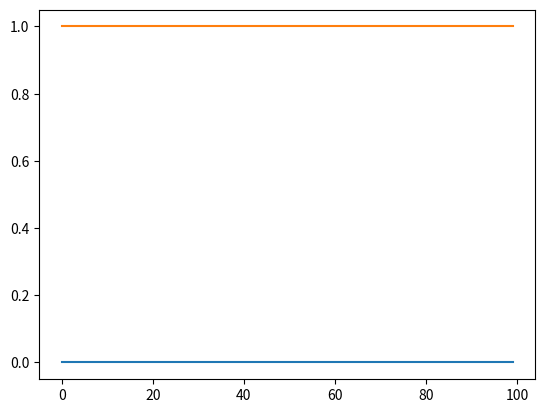

Python code for this plot: (Note: this script raises an exception after producing the figure.)
import numpy as np
import matplotlib.pyplot as plt
from matplotlib.animation import FuncAnimation




# ani = FuncAnimation(fig, update, frames=np.linspace(0, 2*np.pi, 128),
                    # init_func=init, blit=True)
# plt.show()

class AttentionVisualizer:
    """
    TODO Visualizer for correlations/attention coeffiecients
    https://matplotlib.org/stable/tutorials/advanced/blitting.html
    """

    def __init__(self, config, n_samples=2):
        self.fig, self.ax = plt.subplots()
        self.xdata  = np.arange(n_samples)
        self.ydata = np.stack((np.zeros(n_samples), np.ones(n_samples)), axis=1)
        # self.ln, = plt.plot(self.xdata, self.ydata, 'ro', animated=True)
        # self.ln, = plt.plot(self.xdata, self.ydata, 'ro', animated=True)
        # self.ln, = plt.plot(self.xdata, self.ydata, animated=True)
        self.lns = plt.plot(self.xdata, self.ydata, animated=True)
        plt.show(block=False)
        plt.pause(0.1)
        
        self.bg = self.fig.canvas.copy_from_bbox(self.fig.bbox)
        for ln in self.lns: 
            self.ax.draw_artist(ln)
        self.fig.canvas.blit(self.fig.bbox)
        
        # self.text = self.ax.annotate(f'Accuracy: -1',
        #     xycoords='figure points',
        #     xy=(0, 1), xytext=(10, -10),
        #     # textcoords='offset points', ha='left', va='top',
        #     animated=True)

        # self.ax.set_xlim(0, 2*np.pi)
        # self.ax.set_ylim(-1, 1)

    def update(self, frame: np.array):
        # Clear figure
        self.fig.canvas.restore_region(self.bg)
        # self.xdata = (frames)
        # self.ydata.append(np.sin(frame))
        # self.ln.set_data(self.xdata, frame)
        # self.ln.set_ydata(frame)
        # self.ax.draw_artist(self.ln)
        # self.fig.canvas.blit(self.fig.bbox)
        # self.fig.canvas.flush_events()

        self.text.set_text(f'Accuracy: {np.random.random()}')
        for idx, ln in enumerate(self.lns): 
            ln.set_ydata(frame[:, idx])
            self.ax.draw_artist(ln)

        self.fig.canvas.blit(self.fig.bbox)
        self.fig.canvas.flush_events()
        
        # DEBUG
        # plt.pause(1)

initial_positions = [10, 40]
time_step_positions = [
    [12, 42],
    [14, 44],
    [16, 46],
    [18, 48]
]

def get_positions_at_time_t(positions, t):
    if t < 0 or t >= len(positions):
        return initial_positions
    return positions[t]
        
def update_plot(t, ax, positions):
    ax.clear()
    ax.set_title(f"Time step: {t}", color='white', fontsize=20)

    # Generate circular RNA coordinates
    rna_length = 100  # You can set this to the length of your circular RNA
    theta = np.linspace(0, 2 * np.pi, rna_length)
    x = np.cos(theta)
    y = np.sin(theta)

    # Plot circular RNA
    ax.plot(x, y, 'b-', linewidth=2, alpha=0.5)

    # Get ribosome positions at time t
    ribosome_positions = get_positions_at_time_t(positions, t)

    # Plot ribosomes
    for pos in ribosome_positions:
        angle = 2 * np.pi * pos / rna_length
        ribosome_x, ribosome_y = np.cos(angle), np.sin(angle)
        ax.plot(ribosome_x, ribosome_y, 'ro', markersize=8)

    ax.set_aspect('equal', 'box')
    ax.axis('off')
        

if __name__ == '__main__':
    vis = AttentionVisualizer(None, n_samples=100)
    x = np.linspace(0, 2 * np.pi, 100)
    for i in range(1000):
        vis.update(data)
        